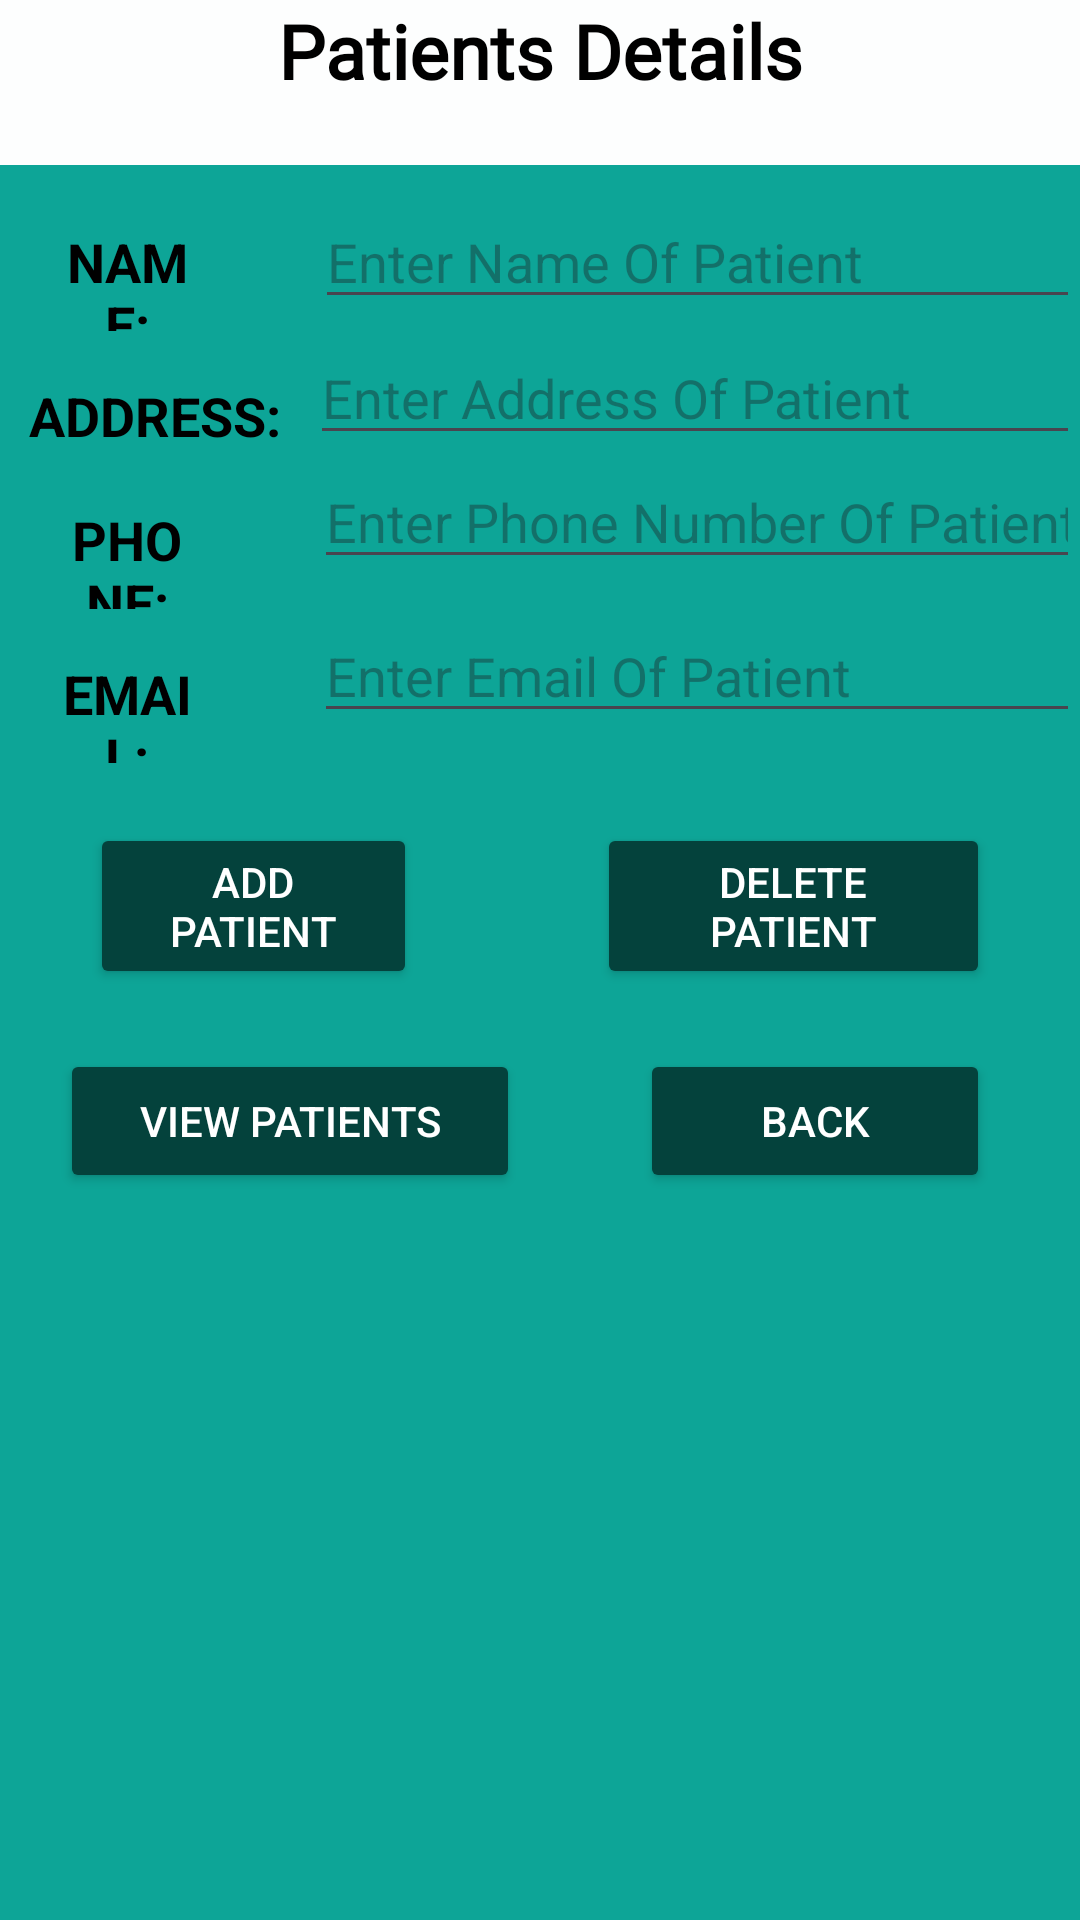

Reconstruct the res/layout file that produces this screen, plus the resources it refers to.
<!-- AndroidManifest.xml: application theme Theme.NewDentalLab -->
<!-- res/layout/activity_patient.xml -->
<?xml version="1.0" encoding="utf-8"?>
<LinearLayout xmlns:android="http://schemas.android.com/apk/res/android"
    xmlns:app="http://schemas.android.com/apk/res-auto"
    xmlns:tools="http://schemas.android.com/tools"
    android:layout_width="match_parent"
    android:layout_height="match_parent"
    android:background="#0DA597"
    android:orientation="vertical"
    tools:context=".PatientActivity">

    <TextView
        android:id="@+id/headtab"
        android:layout_width="match_parent"
        android:layout_height="55dp"
        android:layout_gravity="center"
        android:background="#FDFFFFFF"
        android:fontFamily="@font/pacifico"
        android:text="Patients Details"
        android:textAlignment="center"
        android:textSize="25sp"
        android:textColor="#000000"
        android:textStyle="bold" />

    <LinearLayout
        android:layout_width="wrap_content"
        android:layout_height="wrap_content"
        android:layout_marginTop="10dp"
        android:orientation="horizontal">

        <TextView
            android:layout_width="70dp"
            android:layout_height="wrap_content"
            android:layout_marginLeft="20dp"
            android:layout_weight="1"
            android:text="NAME:"
            android:textColor="#000000"
            android:textAlignment="center"
            android:textSize="18sp"
            android:textStyle="bold" />

        <EditText
            android:id="@+id/idname"
            android:layout_width="280dp"
            android:layout_height="wrap_content"
            android:layout_marginLeft="40dp"
            android:hint="Enter Name Of Patient"
            android:layout_weight="1"
            android:inputType="text" />

    </LinearLayout>

    <LinearLayout
        android:layout_width="match_parent"
        android:layout_height="wrap_content"
        android:orientation="horizontal">

        <TextView
            android:layout_width="57dp"
            android:layout_height="wrap_content"
            android:layout_marginTop="6dp"
            android:layout_weight="1"
            android:text="ADDRESS:"
            android:textColor="#000000"
            android:textAlignment="center"
            android:textSize="18sp"
            android:textStyle="bold" />

        <EditText
            android:id="@+id/idaddress"
            android:layout_width="wrap_content"
            android:layout_height="wrap_content"
            android:layout_weight="1"
            android:hint="Enter Address Of Patient"
            android:ems="10"
            android:inputType="textPostalAddress" />
    </LinearLayout>

    <LinearLayout
        android:layout_width="wrap_content"
        android:layout_height="wrap_content"
        android:orientation="horizontal">

        <TextView
            android:layout_width="70dp"
            android:layout_height="wrap_content"
            android:layout_marginLeft="20dp"
            android:layout_marginTop="6dp"
            android:layout_weight="1"
            android:text="PHONE:"
            android:textColor="#000000"
            android:textAlignment="center"
            android:textSize="18sp"
            android:textStyle="bold" />

        <EditText
            android:id="@+id/idphone"
            android:layout_width="281dp"
            android:layout_height="wrap_content"
            android:layout_marginLeft="40dp"
            android:hint="Enter Phone Number Of Patient"
            android:layout_weight="1"
            android:inputType="phone" />

    </LinearLayout>

    <LinearLayout
        android:layout_width="wrap_content"
        android:layout_height="wrap_content"
        android:orientation="horizontal">

        <TextView
            android:layout_width="70dp"
            android:layout_height="wrap_content"
            android:layout_marginLeft="20dp"
            android:layout_marginTop="6dp"
            android:layout_weight="1"
            android:text="EMAIL:"
            android:textColor="#000000"
            android:textAlignment="center"
            android:textSize="18sp"
            android:textStyle="bold" />

        <EditText
            android:id="@+id/idemail"
            android:layout_width="281dp"
            android:layout_height="wrap_content"
            android:layout_marginLeft="40dp"
            android:layout_weight="1"
            android:hint="Enter Email Of Patient"
            android:inputType="textEmailAddress" />

    </LinearLayout>


    <LinearLayout
        android:layout_width="match_parent"
        android:layout_height="wrap_content"
        android:orientation="horizontal"
        android:layout_marginTop="20dp">

        <Button
            android:id="@+id/idadd"
            android:layout_width="wrap_content"
            android:layout_height="wrap_content"
            android:layout_marginLeft="30dp"
            android:layout_marginRight="30dp"
            android:layout_weight="1"
            android:backgroundTint="#04423C"
            android:textColor="#FFFFFF"
            android:text="Add Patient" />

        <Button
            android:id="@+id/iddelete"
            android:layout_width="wrap_content"
            android:layout_height="wrap_content"
            android:layout_marginLeft="30dp"
            android:layout_marginRight="30dp"
            android:layout_weight="1"
            android:backgroundTint="#04423C"
            android:textColor="#FFFFFF"
            android:text="Delete Patient" />

    </LinearLayout>

    <LinearLayout
        android:layout_width="match_parent"
        android:layout_height="wrap_content"
        android:orientation="horizontal"
        android:layout_marginTop="20dp">

        <Button
            android:id="@+id/idview"
            android:layout_width="wrap_content"
            android:layout_height="wrap_content"
            android:layout_marginLeft="20dp"
            android:layout_marginRight="20dp"
            android:layout_weight="1"
            android:backgroundTint="#04423C"
            android:textColor="#FFFFFF"
            android:text="View Patients" />

        <Button
            android:id="@+id/idback"
            android:layout_width="wrap_content"
            android:layout_height="wrap_content"
            android:layout_marginLeft="20dp"
            android:layout_marginRight="30dp"
            android:layout_weight="1"
            android:backgroundTint="#04423C"
            android:textColor="#FFFFFF"
            android:text="Back" />

    </LinearLayout>


    <TextView
        android:layout_width="match_parent"
        android:layout_height="wrap_content"
        android:layout_marginTop="290dp"
        android:textColor="#000000"
        android:text="Note:-- Please enter Name and Phone Number of Patient to delete the particular detail."/>


</LinearLayout>
<!-- resources referenced by this layout -->
<resources>
  <style name="Theme.NewDentalLab" parent="Base.Theme.NewDentalLab" />
  <style name="Base.Theme.NewDentalLab" parent="Theme.Material3.DayNight.NoActionBar">
          
          
      </style>
</resources>
